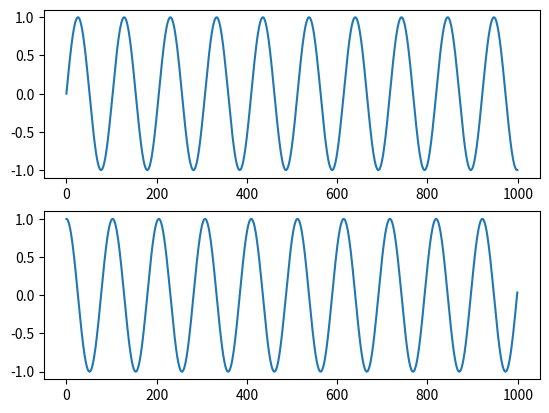

Write Python code to recreate this figure.
#!/usr/bin/python3
# -*- coding: UTF-8 -*- 

import math
import numpy
import matplotlib.pyplot as plt

class NCO(object):
    """docstring for NCO"""
    def __init__(self, reg_len ,reg_init, clock_freq, nco_freq):
        super(NCO, self).__init__()
        self.reg_max = 2 ** reg_len
        self.reg = reg_init
        self.phase_incr_center = round(nco_freq / clock_freq * (2 ** reg_len))
        self.phase_incr = self.phase_incr_center
        
    def getSinCos(self):
        phase = 2 * math.pi * self.reg / self.reg_max
        return (math.sin(phase), math.cos(phase))

    def getPhase(self):
        phase = 2 * math.pi * self.reg / self.reg_max
        return phase

    def tick(self):
        self.reg += self.phase_incr
        if self.reg >= self.reg_max:
            self.reg -= self.reg_max
            return (True, self.reg/self.phase_incr)
        else:
            return (False, 0)

    def ModifyPhaseIncr(self,M):
        self.phase_incr = self.phase_incr_center + M

def main():
    a = NCO(10,0,10e6,10e4)
    sin_list = []
    cos_list = []
    print(a.phase_incr)
    a.ModifyPhaseIncr(0)

    for i in range(1000):
        sin, cos = a.getSinCos()
        a.tick()
        sin_list.append(sin)
        cos_list.append(cos)

    plt.subplot(2,1,1)
    plt.plot(sin_list)
    plt.subplot(2,1,2)
    plt.plot(cos_list)
    plt.show()

if __name__ == '__main__':
    main()